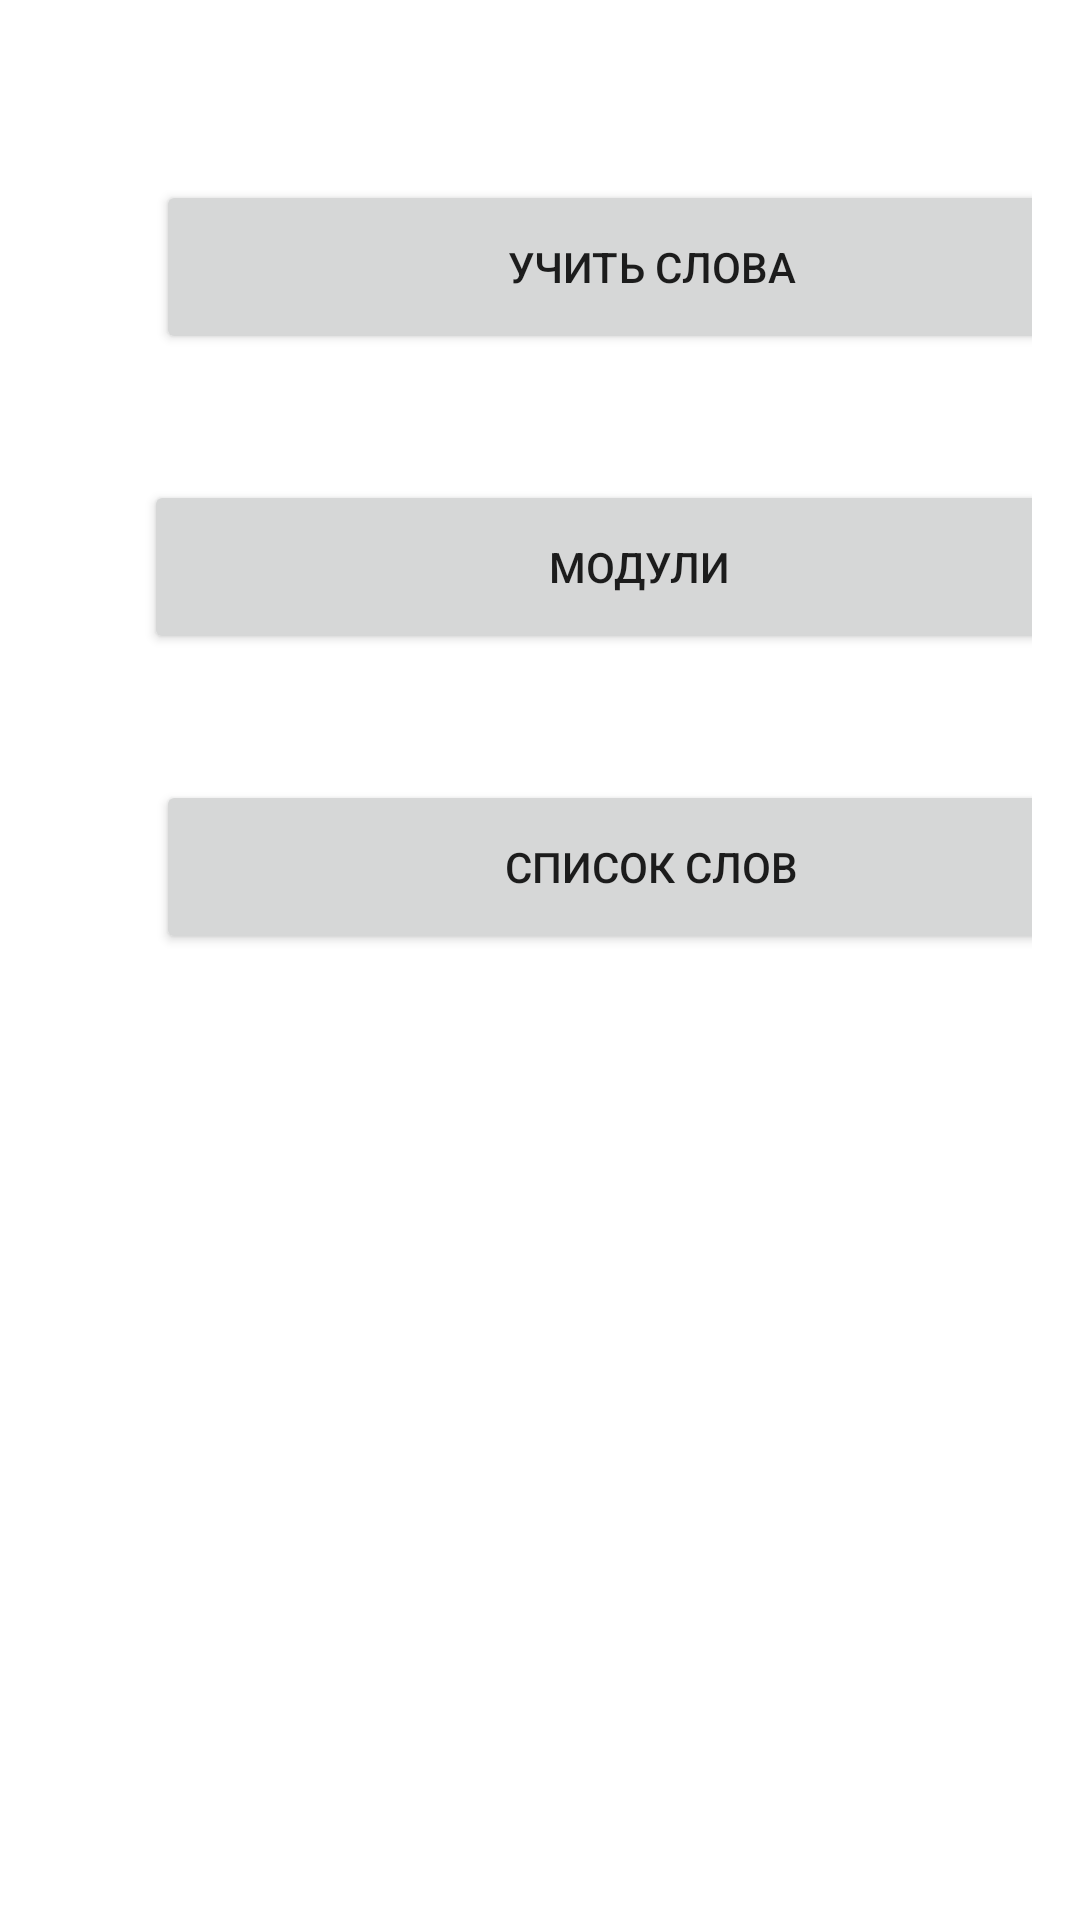

Write the Android layout XML for this screen, with the resource values it uses.
<!-- AndroidManifest.xml: application theme Theme.SqlLiteJava -->
<!-- res/layout/activity_main.xml -->
<?xml version="1.0" encoding="utf-8"?>
<ScrollView xmlns:android="http://schemas.android.com/apk/res/android"
    xmlns:app="http://schemas.android.com/apk/res-auto"
    xmlns:tools="http://schemas.android.com/tools"
    android:layout_width="match_parent"
    android:layout_height="match_parent"
    android:fillViewport="true"
    android:padding="16dp">

    <androidx.constraintlayout.widget.ConstraintLayout
        android:layout_width="match_parent"
        android:layout_height="wrap_content">

        <Button
            android:id="@+id/button2"
            android:layout_width="330dp"
            android:layout_height="58dp"
            android:layout_marginStart="36dp"
            android:layout_marginTop="244dp"
            android:onClick="onClickWordsList"
            android:text="Список слов"
            app:layout_constraintStart_toStartOf="parent"
            app:layout_constraintTop_toTopOf="parent" />

        <Button
            android:id="@+id/button3"
            android:layout_width="330dp"
            android:layout_height="58dp"
            android:layout_marginStart="36dp"
            android:layout_marginTop="44dp"
            android:onClick="onClickWordsLearning"
            android:text="Учить слова"
            app:layout_constraintStart_toStartOf="parent"
            app:layout_constraintTop_toTopOf="parent" />

        <Button
            android:id="@+id/button4"
            android:layout_width="330dp"
            android:layout_height="58dp"
            android:layout_marginStart="32dp"
            android:layout_marginTop="144dp"
            android:onClick="onClickModulesList"
            android:text="Модули"
            app:layout_constraintStart_toStartOf="parent"
            app:layout_constraintTop_toTopOf="parent" />
    </androidx.constraintlayout.widget.ConstraintLayout>
</ScrollView>
<!-- resources referenced by this layout -->
<resources>
  <style name="Theme.SqlLiteJava" parent="Theme.MaterialComponents.DayNight.DarkActionBar">
          
          <item name="colorPrimary">@color/purple_500</item>
          <item name="colorPrimaryVariant">@color/purple_700</item>
          <item name="colorOnPrimary">@color/white</item>
          
          <item name="colorSecondary">@color/teal_200</item>
          <item name="colorSecondaryVariant">@color/teal_700</item>
          <item name="colorOnSecondary">@color/black</item>
          
          <item name="android:statusBarColor" tools:targetApi="l">?attr/colorPrimaryVariant</item>
          
          <item name="actionModeBackground">@color/design_default_color_primary</item>
      </style>
  <color name="purple_500">#FF6200EE</color>
  <color name="purple_700">#FF3700B3</color>
  <color name="white">#FFFFFFFF</color>
  <color name="teal_200">#FF03DAC5</color>
  <color name="teal_700">#FF018786</color>
  <color name="black">#FF000000</color>
</resources>
